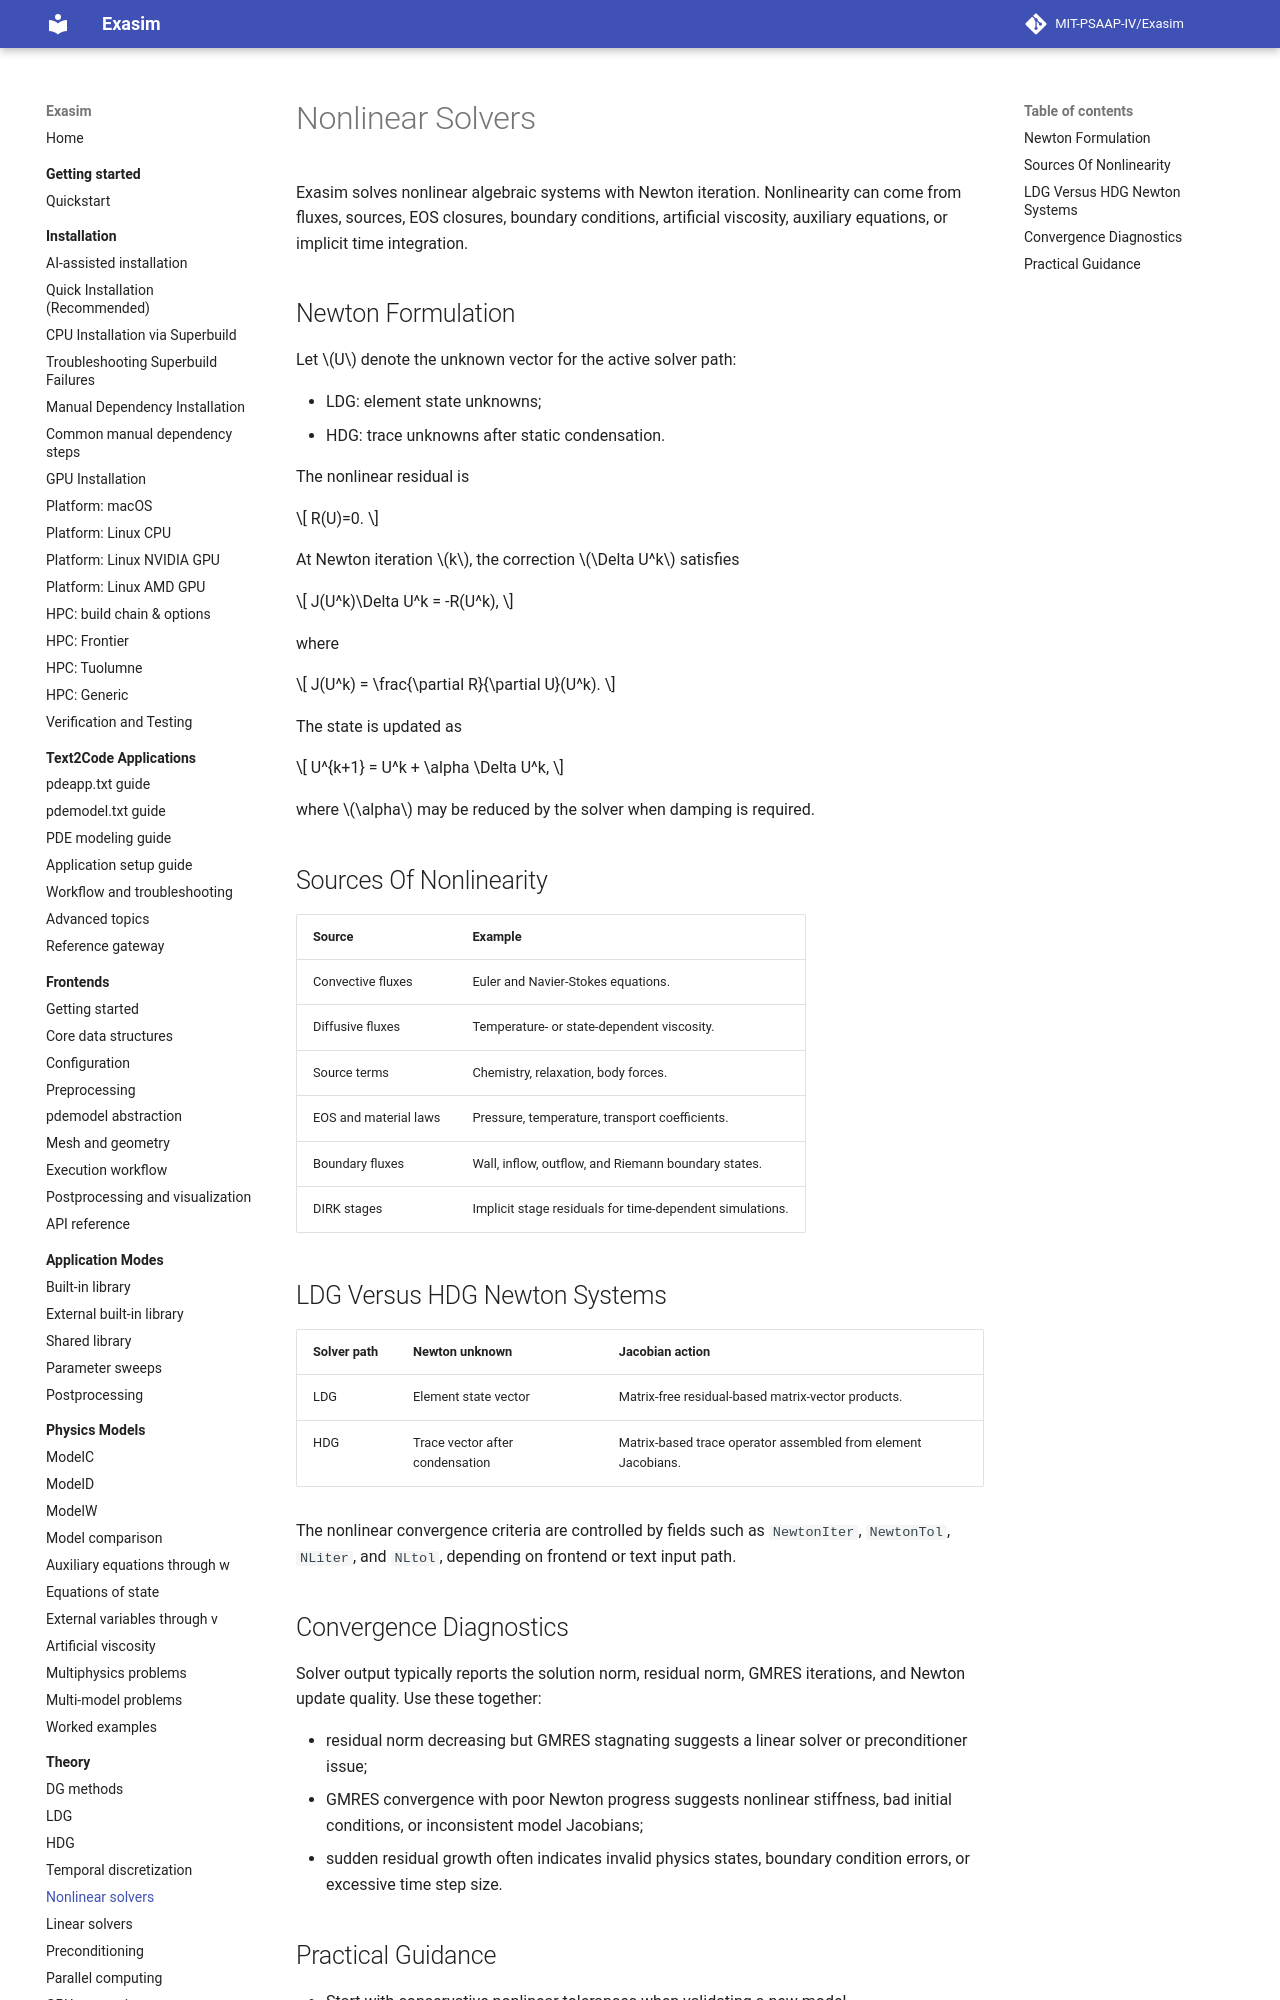

repository: MIT-PSAAP-IV/Exasim · page: theory/nonlinear-solvers/index.html · generator: mkdocs

# Nonlinear Solvers

Exasim solves nonlinear algebraic systems with Newton iteration. Nonlinearity
can come from fluxes, sources, EOS closures, boundary conditions, artificial
viscosity, auxiliary equations, or implicit time integration.

## Newton Formulation

Let \(U\) denote the unknown vector for the active solver path:

- LDG: element state unknowns;
- HDG: trace unknowns after static condensation.

The nonlinear residual is

\[
R(U)=0.
\]

At Newton iteration \(k\), the correction \(\Delta U^k\) satisfies

\[
J(U^k)\Delta U^k = -R(U^k),
\]

where

\[
J(U^k) = \frac{\partial R}{\partial U}(U^k).
\]

The state is updated as

\[
U^{k+1} = U^k + \alpha \Delta U^k,
\]

where \(\alpha\) may be reduced by the solver when damping is required.

## Sources Of Nonlinearity

| Source | Example |
| --- | --- |
| Convective fluxes | Euler and Navier-Stokes equations. |
| Diffusive fluxes | Temperature- or state-dependent viscosity. |
| Source terms | Chemistry, relaxation, body forces. |
| EOS and material laws | Pressure, temperature, transport coefficients. |
| Boundary fluxes | Wall, inflow, outflow, and Riemann boundary states. |
| DIRK stages | Implicit stage residuals for time-dependent simulations. |
